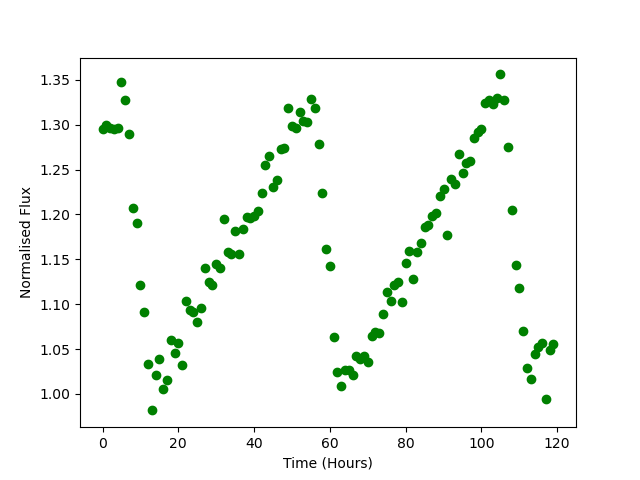

The file beside this chart, header and first rows:
Time, Flux
0.0, 1.295
1.0, 1.3
2.0, 1.296
3.0, 1.295
4.0, 1.296
5.0, 1.348
6.0, 1.327
7.0, 1.29
8.0, 1.208
9.0, 1.19
10.0, 1.121
11.0, 1.091
12.0, 1.034
13.0, 0.9816
14.0, 1.021
15.0, 1.039
16.0, 1.005
17.0, 1.015
18.0, 1.06
19.0, 1.045
20.0, 1.057
21.0, 1.033
22.0, 1.103
23.0, 1.093
24.0, 1.092
25.0, 1.081
26.0, 1.096
27.0, 1.14
28.0, 1.124
29.0, 1.122
30.0, 1.144
31.0, 1.141
32.0, 1.195
33.0, 1.159
34.0, 1.156
35.0, 1.181
36.0, 1.156
37.0, 1.184
38.0, 1.197
39.0, 1.196
40.0, 1.198
41.0, 1.204
42.0, 1.224
43.0, 1.256
44.0, 1.266
45.0, 1.23
46.0, 1.239
47.0, 1.274
48.0, 1.274
49.0, 1.319
50.0, 1.298
51.0, 1.297
52.0, 1.314
53.0, 1.304
54.0, 1.303
55.0, 1.329
56.0, 1.319
57.0, 1.279
58.0, 1.224
59.0, 1.161
... 60 more rows
